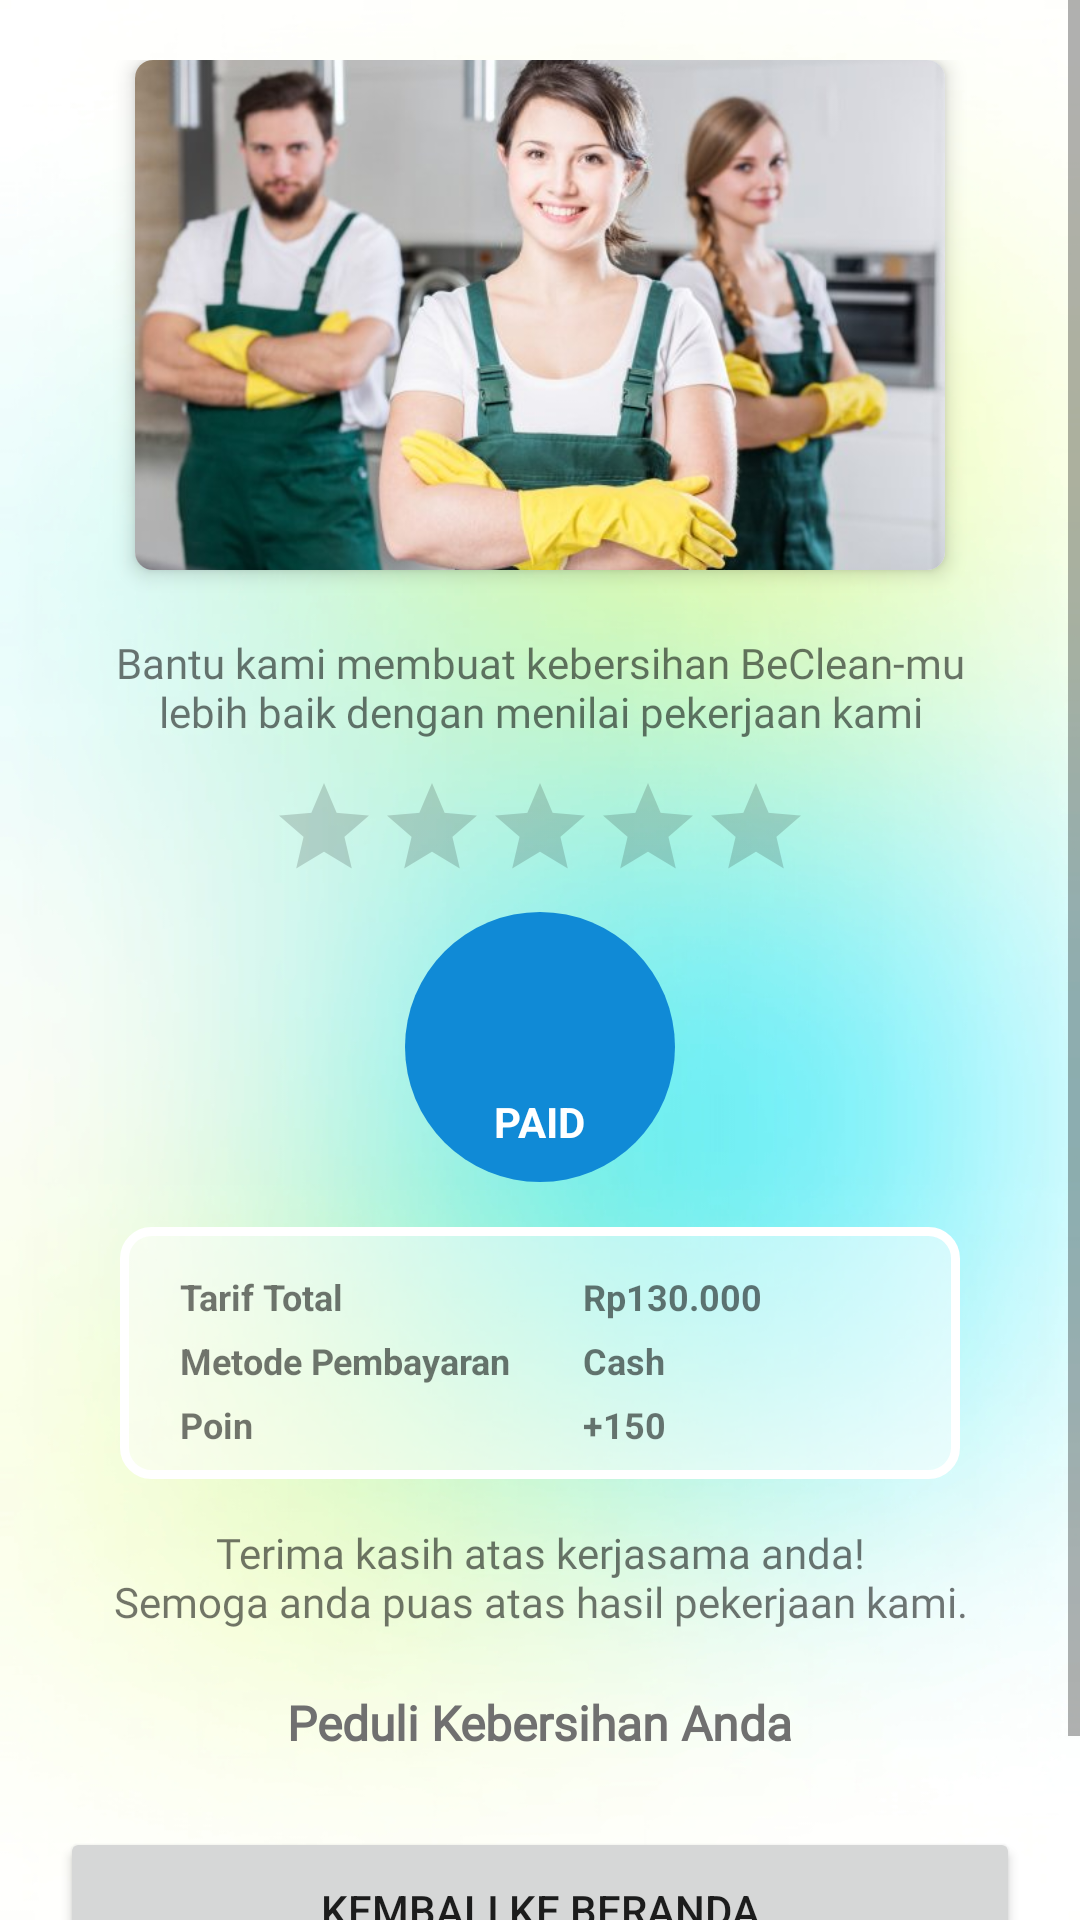

Reconstruct the res/layout file that produces this screen, plus the resources it refers to.
<!-- AndroidManifest.xml: application theme Theme.NPE_02_BeClean -->
<!-- res/layout/activity_paid.xml -->
<?xml version="1.0" encoding="utf-8"?>
<ScrollView
    xmlns:android="http://schemas.android.com/apk/res/android"
    xmlns:app="http://schemas.android.com/apk/res-auto"
    xmlns:tools="http://schemas.android.com/tools"
    android:layout_width="match_parent"
    android:layout_height="match_parent"
    app:layout_editor_absoluteX="0dp"
    app:layout_editor_absoluteY="0dp"
    android:fillViewport="true"
    android:background="@drawable/bg"
    tools:context=".Activities.PaidActivity">
    <LinearLayout
        android:layout_width="match_parent"
        android:layout_height="match_parent"
        android:orientation="vertical"
        android:gravity="center"
        android:padding="20dp">
        <androidx.cardview.widget.CardView
            android:id="@+id/cv_paid"
            android:layout_width="wrap_content"
            android:layout_height="wrap_content"
            app:cardCornerRadius="6dp"
            app:cardElevation="4dp"
            android:background="@color/white"
            >
            <ImageView
                android:layout_width="270dp"
                android:layout_height="170dp"
                android:src="@drawable/cleaner"
                android:scaleType="centerCrop"
                />
        </androidx.cardview.widget.CardView>

        <TextView
            android:id="@+id/tv_bantu"
            android:layout_width="312dp"
            android:layout_height="38dp"
            android:layout_marginHorizontal="15dp"
            android:layout_marginTop="20dp"
            android:fontFamily="@font/sogoe_ui"
            android:gravity="center"
            android:text="@string/paid_1_ban" />
        <androidx.appcompat.widget.AppCompatRatingBar
            android:id="@+id/rb_paid"
            android:layout_width="wrap_content"
            android:layout_height="wrap_content"
            style="@style/Widget.AppCompat.RatingBar.Indicator"
            android:layout_marginTop="10dp"/>
        <LinearLayout
            android:id="@+id/ll_paid_check"
            android:layout_width="90dp"
            android:layout_height="90dp"
            android:background="@drawable/bg_btn_circle_blue"
            android:layout_marginTop="10dp"
            android:orientation="vertical"
            android:gravity="center">
            <ImageView
                android:layout_width="50dp"
                android:layout_height="50dp"
                android:src="@drawable/ic_baseline_check_24"/>
            <TextView
                android:layout_width="wrap_content"
                android:layout_height="wrap_content"
                android:text="PAID"
                android:textColor="@color/white"
                android:textStyle="bold"
                android:textSize="14dp"/>
        </LinearLayout>
        <TableLayout
            android:id="@+id/tl_paid"
            android:layout_width="match_parent"
            android:layout_height="wrap_content"
            android:layout_marginTop="15dp"
            android:layout_marginHorizontal="20dp"
            android:paddingHorizontal="20dp"
            android:paddingVertical="10dp"
            android:background="@drawable/bg_primary"
            >
            <TableRow
                android:layout_width="match_parent"
                android:layout_height="match_parent">
                <TextView
                    android:layout_marginTop="5dp"
                    android:layout_width="wrap_content"
                    android:layout_height="wrap_content"
                    android:text="@string/paid_3_tar"
                    android:textStyle="bold"
                    android:textSize="12sp"
                    />
                <Space android:layout_width="24dp"
                    android:layout_height="match_parent"/>
                <TextView
                    android:id="@+id/tv_tarif_total_value_paid"
                    android:layout_marginTop="5dp"
                    android:layout_width="wrap_content"
                    android:layout_height="wrap_content"
                    android:textStyle="bold"
                    android:text="Rp130.000"
                    android:textSize="12sp"
                    />
            </TableRow>
            <TableRow
                android:layout_width="match_parent"
                android:layout_height="match_parent">
                <TextView
                    android:layout_marginTop="5dp"
                    android:layout_width="wrap_content"
                    android:layout_height="wrap_content"
                    android:text="@string/paid_4_met"
                    android:textSize="12sp"
                    android:textStyle="bold"
                    />
                <Space android:layout_width="24dp"
                    android:layout_height="match_parent"/>
                <TextView
                    android:id="@+id/tv_paid_metode"
                    android:layout_marginTop="5dp"
                    android:layout_width="wrap_content"
                    android:layout_height="wrap_content"
                    android:textStyle="bold"
                    android:text="Cash"
                    android:textSize="12sp"
                    />
            </TableRow>
            <TableRow
                android:layout_width="match_parent"
                android:layout_height="match_parent">
                <TextView
                    android:layout_marginTop="5dp"
                    android:layout_width="wrap_content"
                    android:layout_height="wrap_content"
                    android:text="@string/paid_5_poi"
                    android:textStyle="bold"
                    android:textSize="12sp"
                    />
                <Space android:layout_width="24dp"
                    android:layout_height="match_parent"/>
                <TextView
                    android:id="@+id/tv_poin_value_paid"
                    android:layout_marginTop="5dp"
                    android:layout_width="wrap_content"
                    android:layout_height="wrap_content"
                    android:textStyle="bold"
                    android:text="+150"
                    android:textSize="12sp"
                    />
            </TableRow>
        </TableLayout>
        <TextView
            android:layout_width="wrap_content"
            android:layout_height="wrap_content"
            android:text="@string/paid_6_ter"
            android:gravity="center"
            android:fontFamily="@font/sogoe_ui"
            android:layout_marginTop="15dp"/>
        <TextView
            android:layout_width="wrap_content"
            android:layout_height="wrap_content"
            android:text="@string/paid_7_ped"
            android:layout_marginTop="20dp"
            android:textSize="16dp"
            android:fontFamily="@font/sogoe_ui"
            android:textStyle="bold"
            android:textColor="@color/grey_primary"
            />
        <Button
            android:id="@+id/btn_beranda_paid"
            android:layout_width="match_parent"
            android:layout_height="55dp"
            android:layout_marginVertical="24dp"
            android:text="Kembali ke Beranda"/>
    </LinearLayout>
</ScrollView>
<!-- resources referenced by this layout -->
<resources>
  <color name="grey_primary">#FF707070</color>
  <color name="white">#FFFFFFFF</color>
  <!-- drawable bg: png bitmap (drawable, 422433 bytes) -->
  <!-- drawable bg_btn_circle_blue (drawable) -->
  <?xml version="1.0" encoding="utf-8"?>
  <selector xmlns:android="http://schemas.android.com/apk/res/android">
      <item>
          <shape
              android:shape="oval"
              >
              <solid android:color="@color/blue_primary"/>
              <size
                  android:width="120dp"
                  android:height="120dp"/>
          </shape>
      </item>
  </selector>
  <!-- drawable bg_primary (drawable) -->
  <?xml version="1.0" encoding="utf-8"?>
  <selector xmlns:android="http://schemas.android.com/apk/res/android">
      <item >
          <shape android:shape="rectangle"  >
              <corners android:radius="9dip" />
              <solid android:color="@color/white_50"/>
              <stroke android:color="@color/white" android:width="3dip"/>
          </shape>
      </item>
  </selector>
  <!-- drawable cleaner: jpg bitmap (drawable, 38371 bytes) -->
  <string name="paid_1_ban">Bantu kami membuat kebersihan BeClean-mu lebih baik
  dengan menilai pekerjaan kami</string>
  <string name="paid_3_tar">Tarif Total</string>
  <string name="paid_4_met">Metode Pembayaran</string>
  <string name="paid_5_poi">Poin</string>
  <string name="paid_6_ter">"Terima kasih atas kerjasama anda!
  Semoga anda puas atas hasil pekerjaan kami."</string>
  <string name="paid_7_ped">Peduli Kebersihan Anda</string>
  <style name="Theme.NPE_02_BeClean" parent="Theme.MaterialComponents.DayNight.NoActionBar">
          
          <item name="colorPrimary">@color/green_primary</item>
          <item name="colorPrimaryVariant">@color/blue_primary</item>
          <item name="colorOnPrimary">@color/white</item>
          
          <item name="colorSecondary">@color/teal_200</item>
          <item name="colorSecondaryVariant">@color/teal_700</item>
          <item name="colorOnSecondary">@color/black</item>
          
          <item name="android:statusBarColor" tools:targetApi="l">?attr/colorPrimaryVariant</item>
          
      </style>
  <color name="blue_primary">#FF108AD6</color>
  <color name="white_50">#80FFFFFF</color>
  <color name="green_primary">#FFB0D235</color>
  <color name="black">#FF000000</color>
  <!-- not gathered from this repository: default colours our renderer supplied (Android Studio template values) -->
  <color name="teal_200">#FF03DAC5</color>
  <color name="teal_700">#FF018786</color>
</resources>
